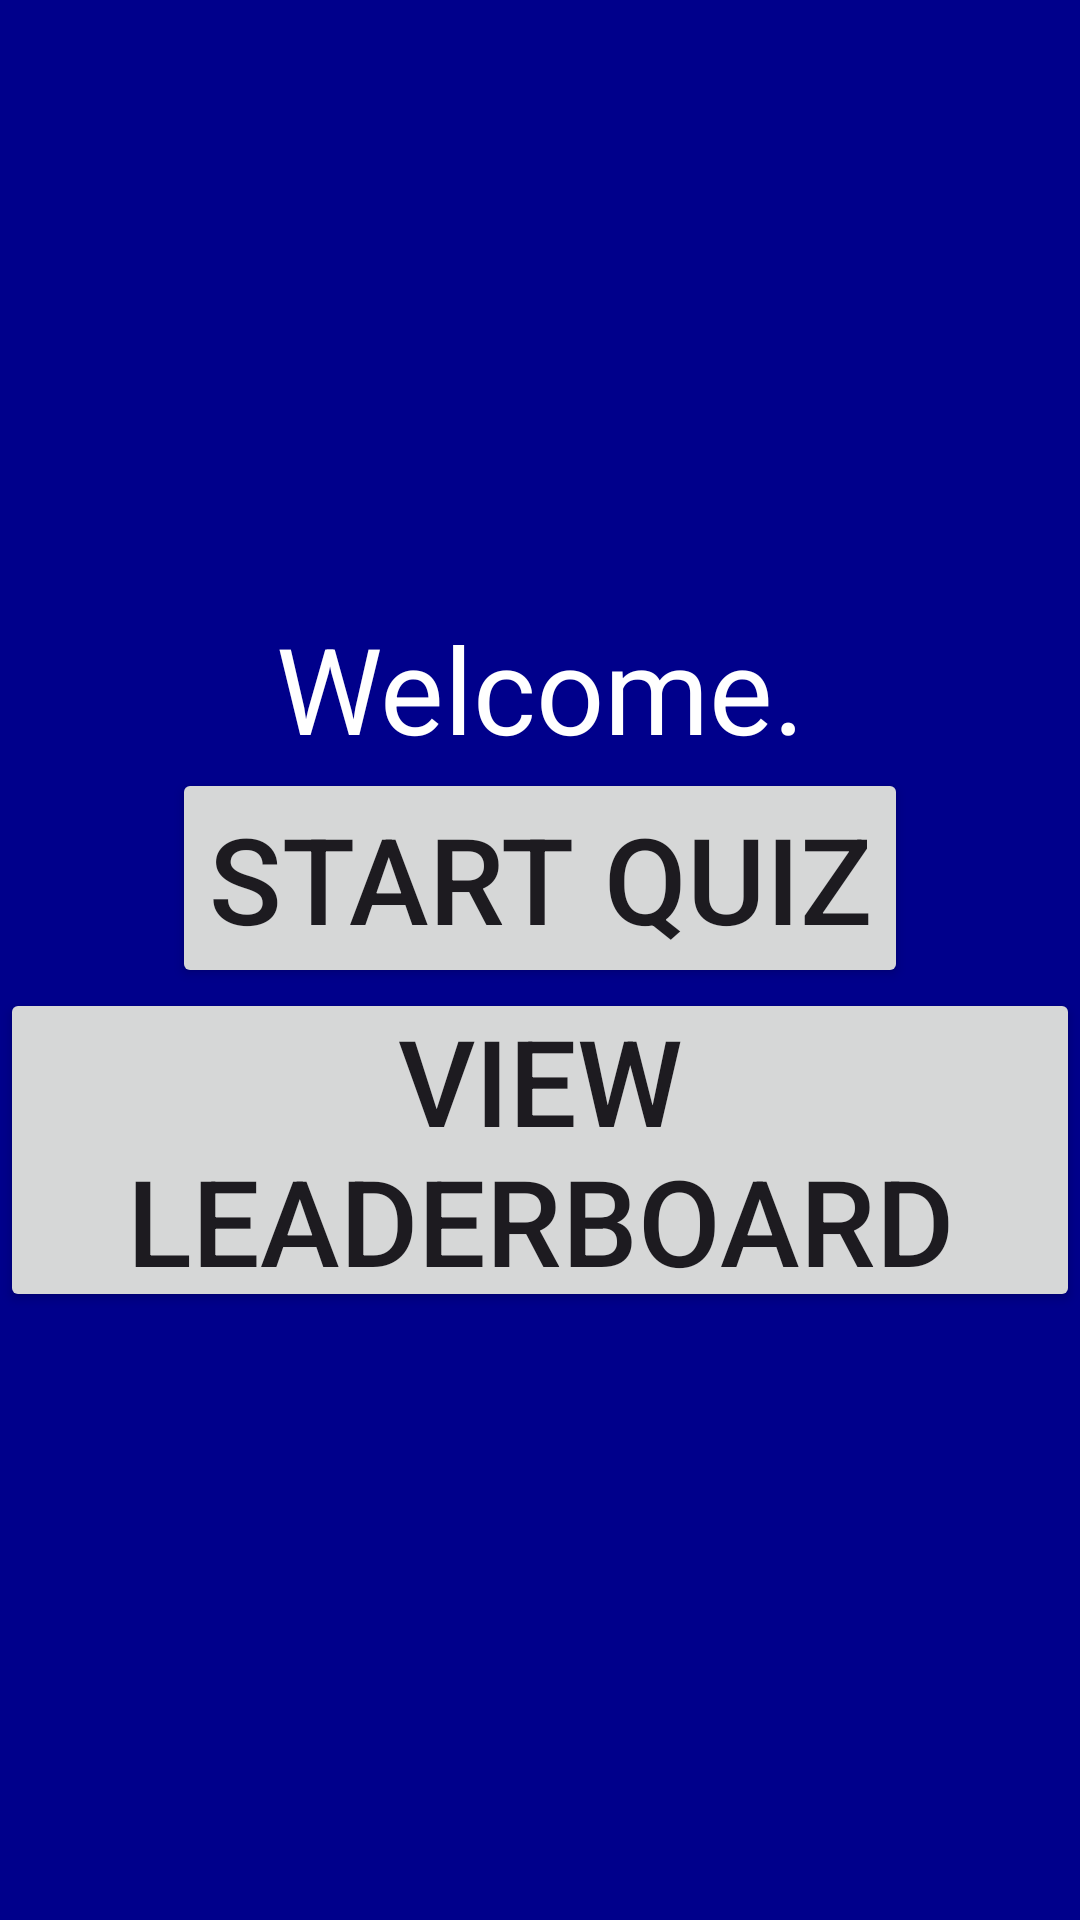

Layout XML and referenced resources for this Android screen:
<!-- AndroidManifest.xml: application theme Theme.QuizAppLJV1 -->
<!-- res/layout/activity_welcome.xml -->
<?xml version="1.0" encoding="utf-8"?>
<LinearLayout xmlns:android="http://schemas.android.com/apk/res/android"
    android:layout_width="match_parent"
    android:layout_height="match_parent"
    android:background="@color/darkblue"
    android:gravity="center"
    android:orientation="vertical">

    <TextView
        android:id="@+id/greetingTV"
        android:layout_width="wrap_content"
        android:layout_height="wrap_content"
        android:gravity="center"
        android:text="Welcome."
        android:textColor="@color/white"
        android:textSize="40sp" />

    <Button
        android:id="@+id/startBTN"
        android:layout_width="wrap_content"
        android:layout_height="wrap_content"
        android:text="START QUIZ"
        android:textSize="40sp" />

    <Button
        android:id="@+id/leaderboardBTN"
        android:layout_width="wrap_content"
        android:layout_height="wrap_content"
        android:padding="4sp"
        android:text="VIEW LEADERBOARD"
        android:textSize="40sp" />

</LinearLayout>
<!-- resources referenced by this layout -->
<resources>
  <color name="darkblue">#00008B</color>
  <color name="white">#FFFFFFFF</color>
  <style name="Theme.QuizAppLJV1" parent="Base.Theme.QuizAppLJV1" />
  <style name="Base.Theme.QuizAppLJV1" parent="Theme.Material3.DayNight.NoActionBar">
          
          
      </style>
</resources>
